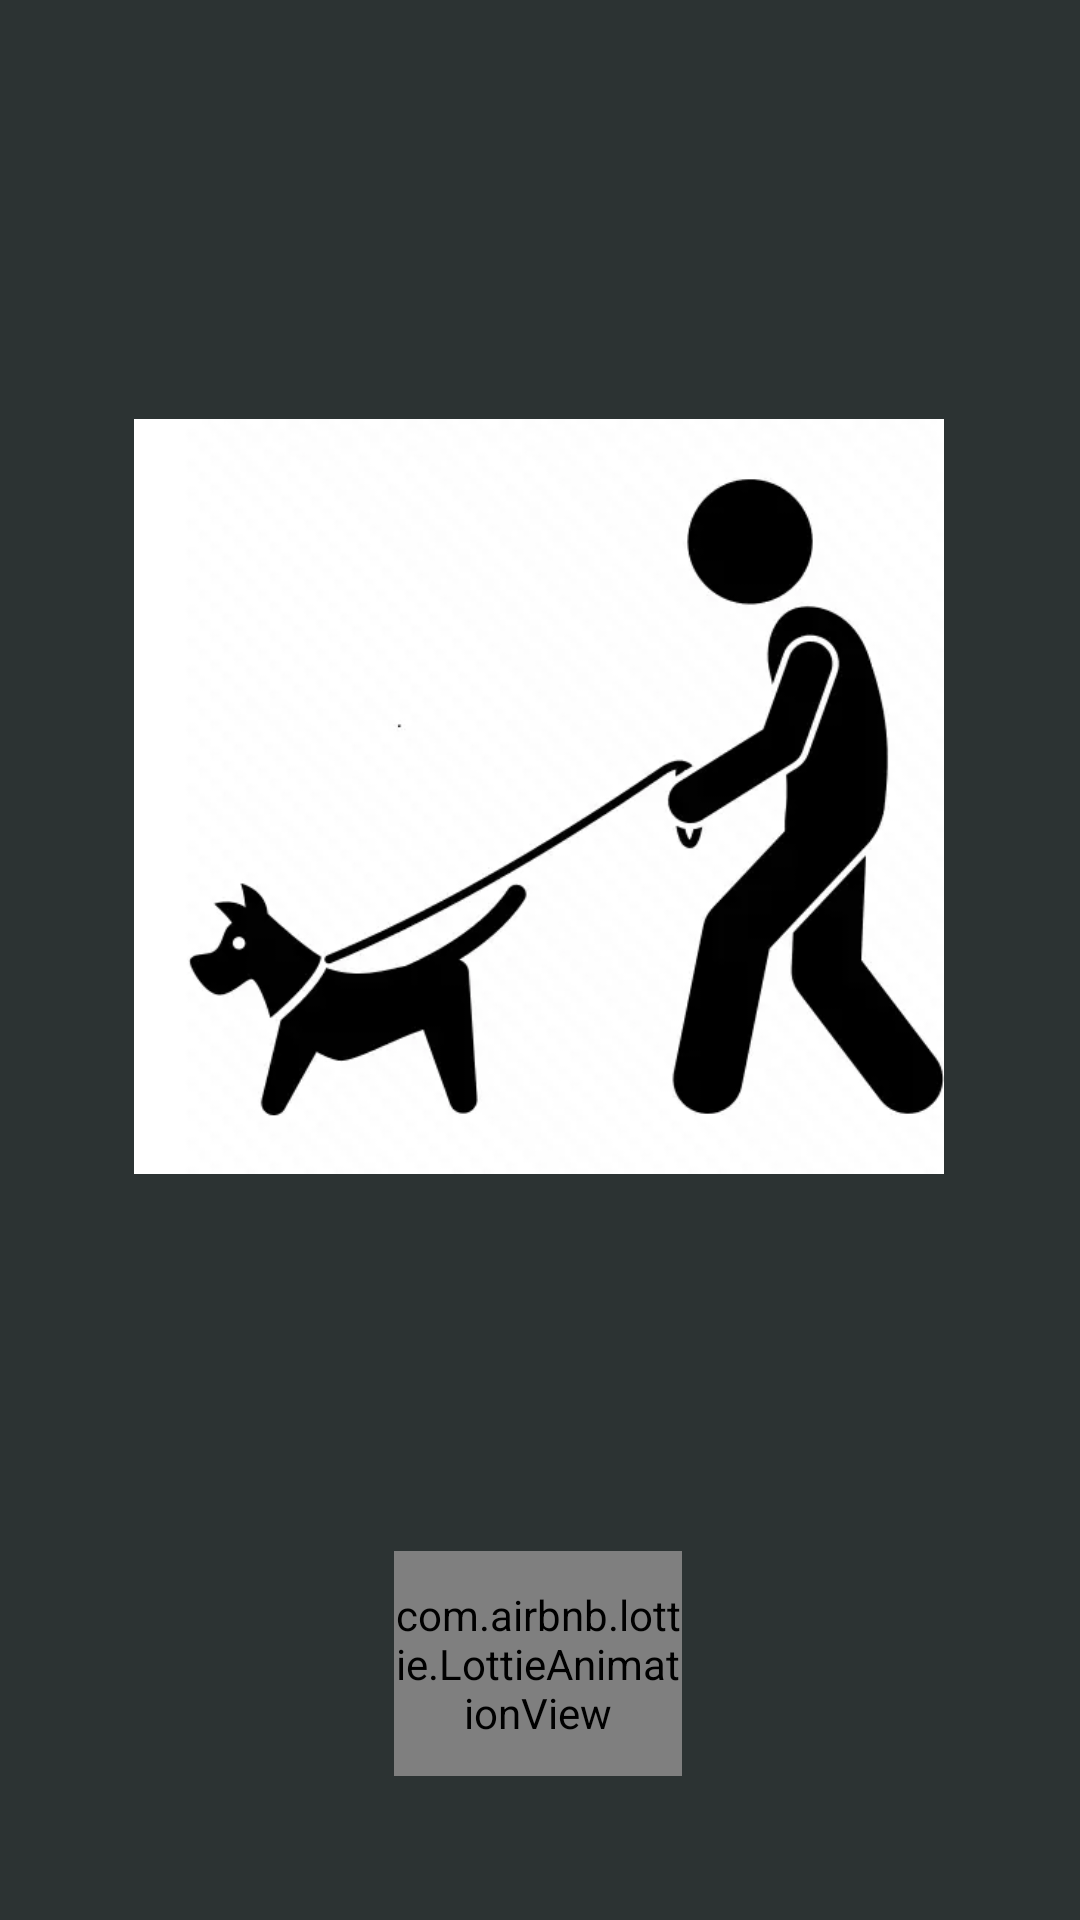

Write the Android layout XML for this screen, with the resource values it uses.
<!-- AndroidManifest.xml: application theme Theme.Fur_ever_friend -->
<!-- res/layout/activity_splash_screen.xml -->
<?xml version="1.0" encoding="utf-8"?>
<androidx.constraintlayout.widget.ConstraintLayout xmlns:android="http://schemas.android.com/apk/res/android"
    xmlns:app="http://schemas.android.com/apk/res-auto"
    xmlns:tools="http://schemas.android.com/tools"
    android:layout_width="match_parent"
    android:layout_height="match_parent"
    android:background="@color/app_bg"
    tools:context=".splash_screen">

    <ImageView
        android:id="@+id/imageView"
        android:layout_width="270dp"
        android:layout_height="423dp"
        app:layout_constraintBottom_toTopOf="@+id/lottieAnimationView"
        app:layout_constraintEnd_toEndOf="parent"
        app:layout_constraintHorizontal_bias="0.496"
        app:layout_constraintStart_toStartOf="parent"
        app:layout_constraintTop_toTopOf="parent"
        app:layout_constraintVertical_bias="0.574"
        app:srcCompat="@drawable/logo" />

    <com.airbnb.lottie.LottieAnimationView
        android:id="@+id/lottieAnimationView"
        android:layout_width="96dp"
        android:layout_height="75dp"
        android:layout_marginBottom="48dp"
        app:layout_constraintBottom_toBottomOf="parent"
        app:layout_constraintEnd_toEndOf="parent"
        app:layout_constraintHorizontal_bias="0.498"
        app:layout_constraintStart_toStartOf="parent"
        app:lottie_autoPlay="true"
        app:lottie_loop="true"
        app:lottie_rawRes="@raw/dogpaw" />

</androidx.constraintlayout.widget.ConstraintLayout>
<!-- resources referenced by this layout -->
<resources>
  <color name="app_bg">#2C3333</color>
  <!-- drawable logo: png bitmap (drawable, 92163 bytes) -->
  <style name="Theme.Fur_ever_friend" parent="Theme.AppCompat.Light.NoActionBar">
          
          <item name="colorPrimary">@color/app_bg</item>
          <item name="colorPrimaryDark">@color/app_bg</item>
          <item name="colorAccent">@color/white</item>
          
      </style>
  <color name="white">#FFFFFFFF</color>
</resources>
